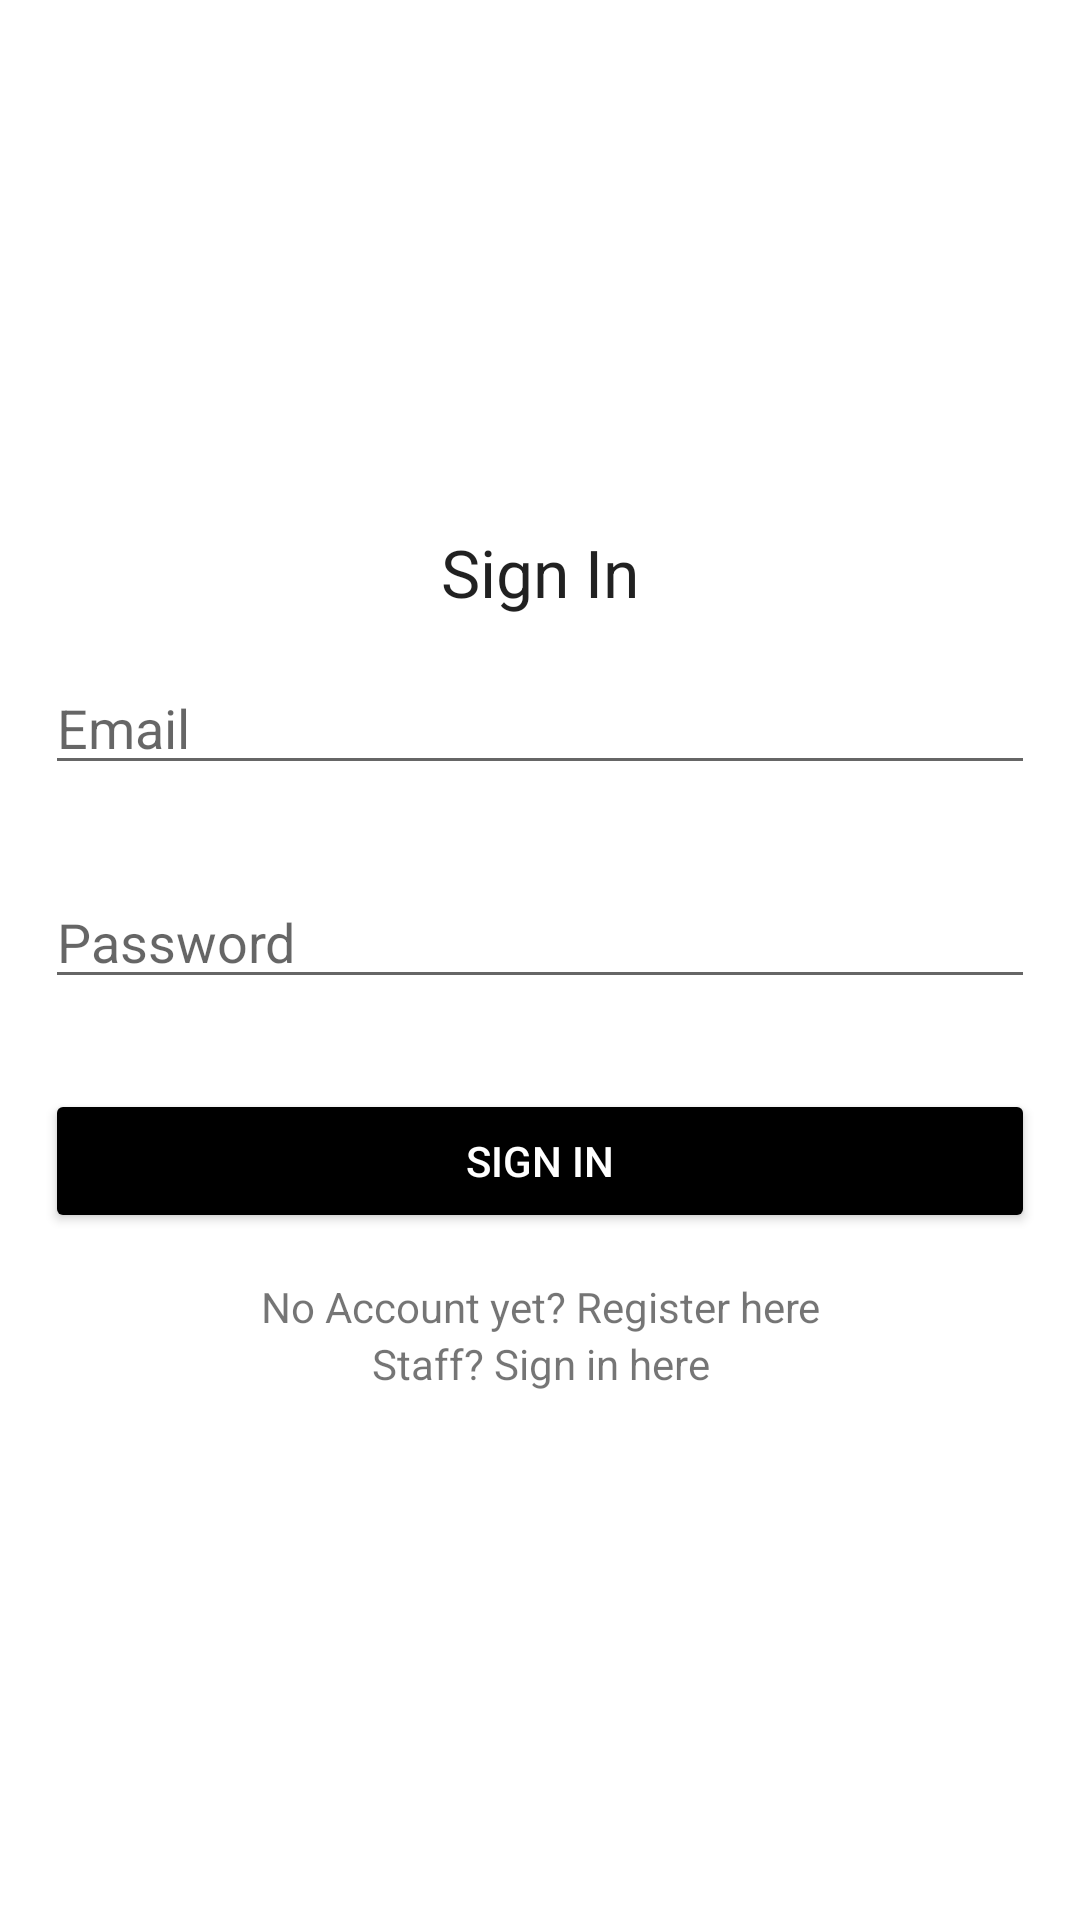

Produce the Android XML layout that renders to this screen, including the resource entries it uses.
<!-- AndroidManifest.xml: application theme AppTheme -->
<!-- res/layout/fragment_login.xml -->
<?xml version="1.0" encoding="utf-8"?>
<FrameLayout xmlns:android="http://schemas.android.com/apk/res/android"
    xmlns:tools="http://schemas.android.com/tools"
    android:layout_width="match_parent"
    android:layout_height="match_parent"
    tools:context=".View.Fragments.LoginFragment">


    <RelativeLayout
        android:layout_width="match_parent"
        android:layout_height="match_parent">
        <LinearLayout
            android:layout_centerHorizontal="true"
            android:layout_centerVertical="true"
            android:orientation="vertical"
            android:layout_width="match_parent"
            android:layout_height="wrap_content">

            <TextView
                android:layout_width="wrap_content"
                android:layout_height="wrap_content"
                android:textAppearance="?android:attr/textAppearanceLarge"
                android:text="@string/textSignIn"
                android:layout_gravity="center_horizontal" />

            <EditText
                android:layout_margin="15dp"
                android:inputType="textEmailAddress"
                android:hint="@string/emailText"
                android:id="@+id/editTextEmail"
                android:layout_width="match_parent"
                android:layout_height="wrap_content"/>


            <EditText
                android:layout_margin="15dp"
                android:inputType="textPassword"
                android:hint="@string/passwordText"
                android:id="@+id/editTextPassword"
                android:layout_width="match_parent"
                android:layout_height="wrap_content"/>

            <Button
                style="@style/buttonStyle"
                android:layout_margin="15dp"
                android:id="@+id/buttonSignIn"
                android:text="@string/buttonSignIn"
                android:layout_width="match_parent"
                android:layout_height="wrap_content" />

            <TextView
                android:textAlignment="center"
                android:text="@string/registerTextView"
                android:id="@+id/textViewSignup"
                android:layout_width="match_parent"
                android:layout_height="wrap_content" />

            <TextView
                android:textAlignment="center"
                android:text="@string/TextViewSignStaff"
                android:id="@+id/textViewSignStaff"
                android:layout_width="match_parent"
                android:layout_height="wrap_content" />


        </LinearLayout>
    </RelativeLayout>

</FrameLayout>
<!-- resources referenced by this layout -->
<resources>
  <string name="TextViewSignStaff">Staff? Sign in here</string>
  <string name="buttonSignIn">Sign In</string>
  <string name="emailText">Email</string>
  <string name="passwordText">Password</string>
  <string name="registerTextView">No Account yet? Register here</string>
  <string name="textSignIn">Sign In</string>
  <style name="buttonStyle">
          <item name="android:textColor">@color/white</item>
          <item name="android:backgroundTint">@color/button_disabled</item>
          <item name="android:shape">rectangle</item>
          <item name="android:buttonCornerRadius">10dp</item>
          <item name="android:topLeftRadius">10dp</item>
          <item name="android:layout_marginStart">12dp</item>
          <item name="android:layout_marginEnd">12dp</item>
      </style>
  <style name="AppTheme" parent="Theme.MaterialComponents.Light.DarkActionBar">
          
          <item name="colorPrimary">@color/black</item>
          <item name="colorPrimaryDark">@color/jet</item>
          <item name="colorAccent">@color/colorAccent</item>
          <item name="windowNoTitle">true</item>
          <item name="windowActionBar">false</item>
      </style>
  <color name="white">#ffffff</color>
  <color name="black">#000000</color>
  <color name="jet">#222222</color>
  <color name="colorAccent">#ffffff</color>
</resources>
